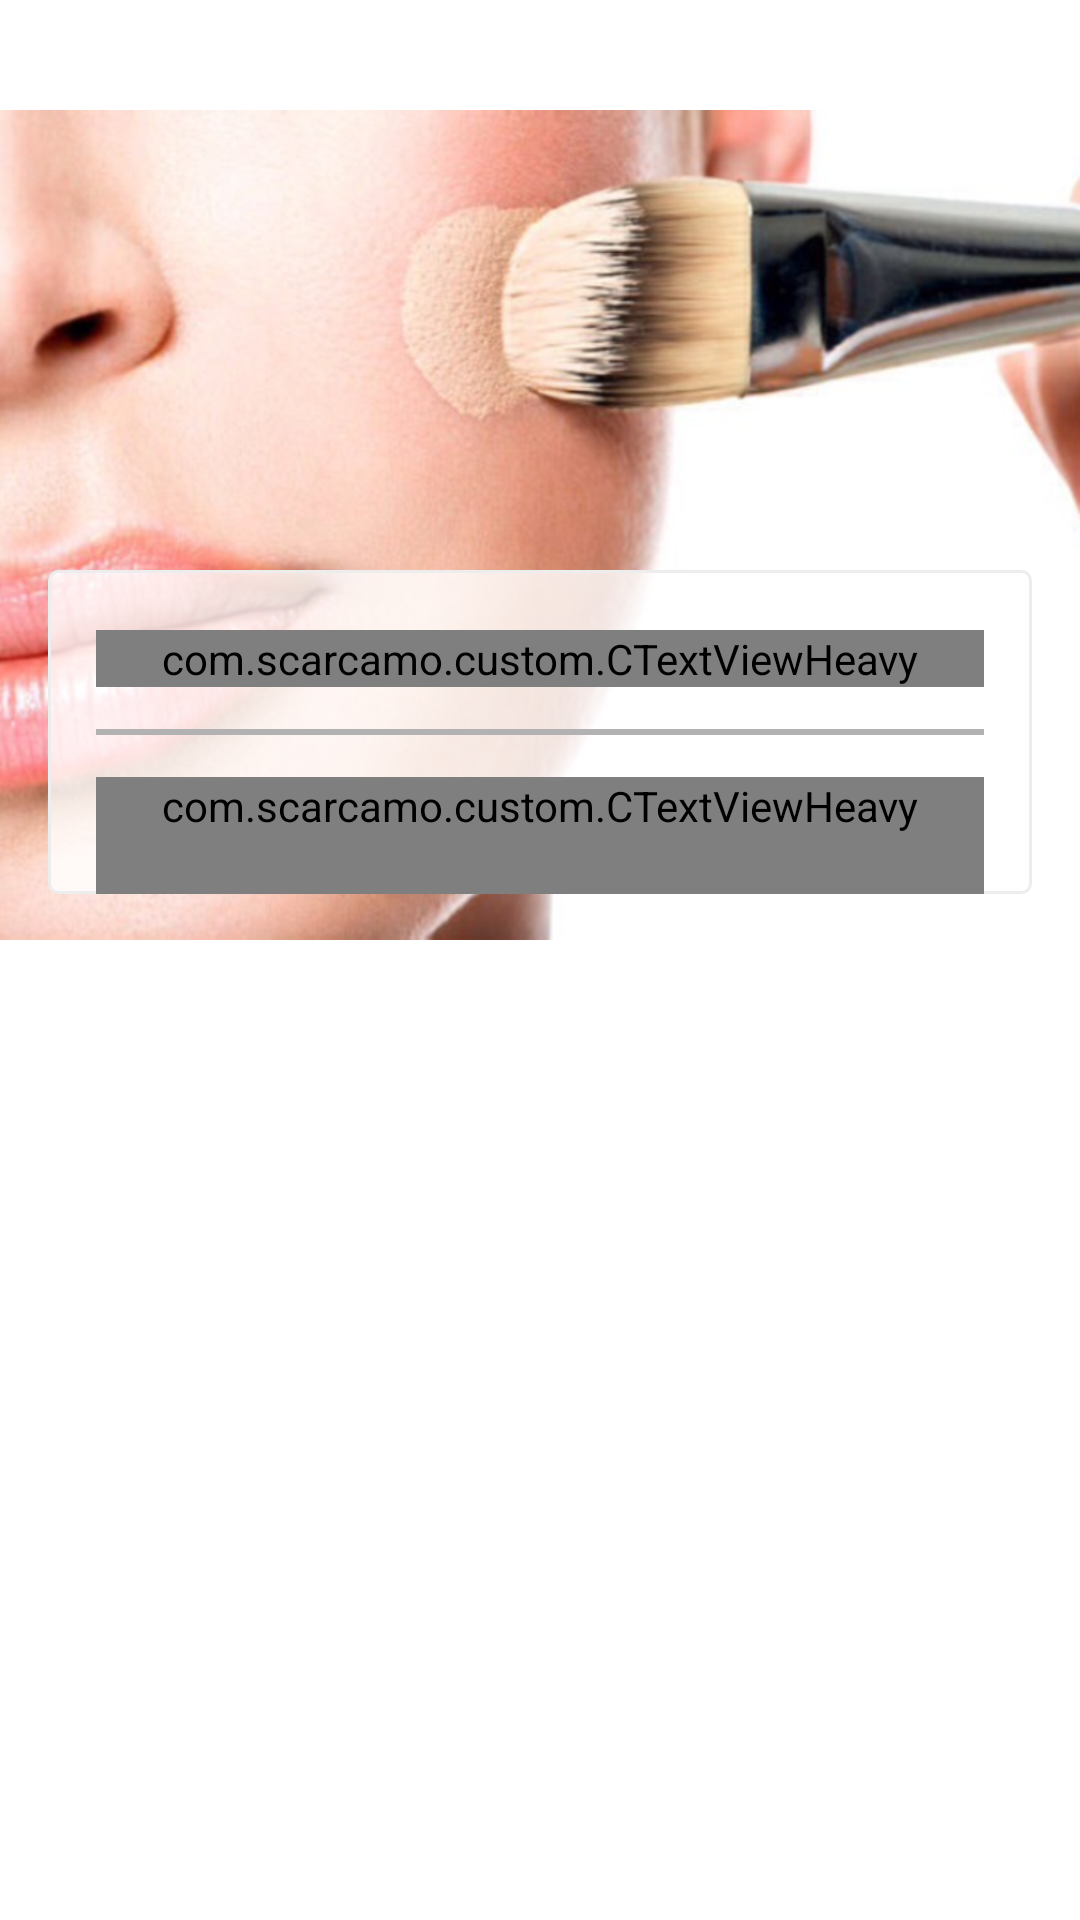

Android layout source for this screen:
<!-- AndroidManifest.xml: application theme AppTheme -->
<!-- res/layout/fragment_about_us.xml -->
<?xml version="1.0" encoding="utf-8"?>

<RelativeLayout xmlns:android="http://schemas.android.com/apk/res/android"
    xmlns:tools="http://schemas.android.com/tools"
    android:layout_width="match_parent"
    android:layout_height="match_parent"
    android:background="@color/colorWhite"

    tools:context=".fragments.AboutUsFragment">

    <ImageView
        android:layout_width="match_parent"
        android:layout_height="350dp"
        android:layout_alignParentTop="true"

        android:src="@drawable/about_us" />

    <LinearLayout
        android:layout_width="match_parent"
        android:layout_height="wrap_content"
        android:layout_marginBottom="@dimen/about_us_screen_margin"
        android:layout_marginTop="190dp"
        android:layout_marginLeft="@dimen/fab_margin"
        android:layout_marginRight="@dimen/fab_margin"
        android:background="@drawable/border_transparent"
        android:orientation="vertical"
        android:paddingLeft="@dimen/fab_margin"
        android:paddingRight="@dimen/fab_margin">

        <com.scarcamo.custom.CTextViewHeavy
            style="@style/CFontHeavy"
            android:layout_width="match_parent"
            android:layout_height="wrap_content"
            android:layout_marginTop="@dimen/margin_Top_medium"
            android:gravity="center_horizontal"
            android:text="ABOUT US"
            android:textColor="@color/colorBlack"

            android:textSize="@dimen/Text_Size_medium" />

        <TextView
            android:layout_width="match_parent"
            android:layout_height="2dp"
            android:layout_marginBottom="@dimen/margin_Top_small"
            android:layout_marginTop="@dimen/margin_Top_small"
            android:background="#b2b2b2" />
<ScrollView
    android:layout_width="match_parent"
    android:layout_height="match_parent">
        <com.scarcamo.custom.CTextViewHeavy
            style="@style/CFontHeavy"
            android:id="@+id/aboutText"
            android:layout_width="match_parent"
            android:layout_height="match_parent"
            android:paddingBottom="@dimen/padding_medium"
            android:paddingLeft="@dimen/padding_small"
            android:paddingRight="@dimen/padding_small"
            android:lineSpacingExtra="4dp"
            android:gravity="center_horizontal"
            android:textColor="#4c4c4c"
            android:textSize="@dimen/Text_Size_Small"
             />
</ScrollView>
    </LinearLayout>


</RelativeLayout>
<!-- resources referenced by this layout -->
<resources>
  <color name="colorBlack">#000000</color>
  <color name="colorWhite">#FFFFFF</color>
  <dimen name="Text_Size_Small">14sp</dimen>
  <dimen name="Text_Size_medium">20sp</dimen>
  <dimen name="about_us_screen_margin">80dp</dimen>
  <dimen name="fab_margin">16dp</dimen>
  <dimen name="margin_Top_medium">20dp</dimen>
  <dimen name="margin_Top_small">14dp</dimen>
  <dimen name="padding_medium">20dp</dimen>
  <dimen name="padding_small">10dp</dimen>
  <!-- drawable about_us: png bitmap (drawable, 653458 bytes) -->
  <!-- drawable border_transparent (drawable) -->
  <?xml version="1.0" encoding="utf-8" ?>
  
  <shape xmlns:android="http://schemas.android.com/apk/res/android"
  
      android:thickness="1dp"
  
      android:shape="rectangle">
      <stroke android:width="1dp"
  
          android:color="@color/colorGrey"/>
      <corners android:radius="3dp" />
      <gradient
  
          android:startColor="#CCFFFFFF"
  
          android:endColor="#CCFFFFFF"
  
          android:type="linear"
  
          android:angle="270"/>
  </shape>
  <style name="CFontHeavy" parent="@android:style/Widget.TextView">
          <item name="cFontHeavy">fonts/helvetica_normal.ttf</item>
      </style>
  <style name="AppTheme" parent="Theme.AppCompat.Light.NoActionBar">
          
          <item name="colorPrimary">@color/colorPrimary</item>
          <item name="colorPrimaryDark">@color/colorPrimaryDark</item>
          <item name="colorAccent">@color/colorAccent</item>
          <item name="drawerArrowStyle">@style/DrawerArrowStyle</item>
      </style>
  <color name="colorGrey">#ededed</color>
  <color name="colorPrimary">#4FCF31</color>
  <color name="colorPrimaryDark">#14A801</color>
  <color name="colorAccent">#2cc075</color>
  <style name="DrawerArrowStyle" parent="Widget.AppCompat.DrawerArrowToggle">
          <item name="color">@android:color/black</item>
      </style>
</resources>
